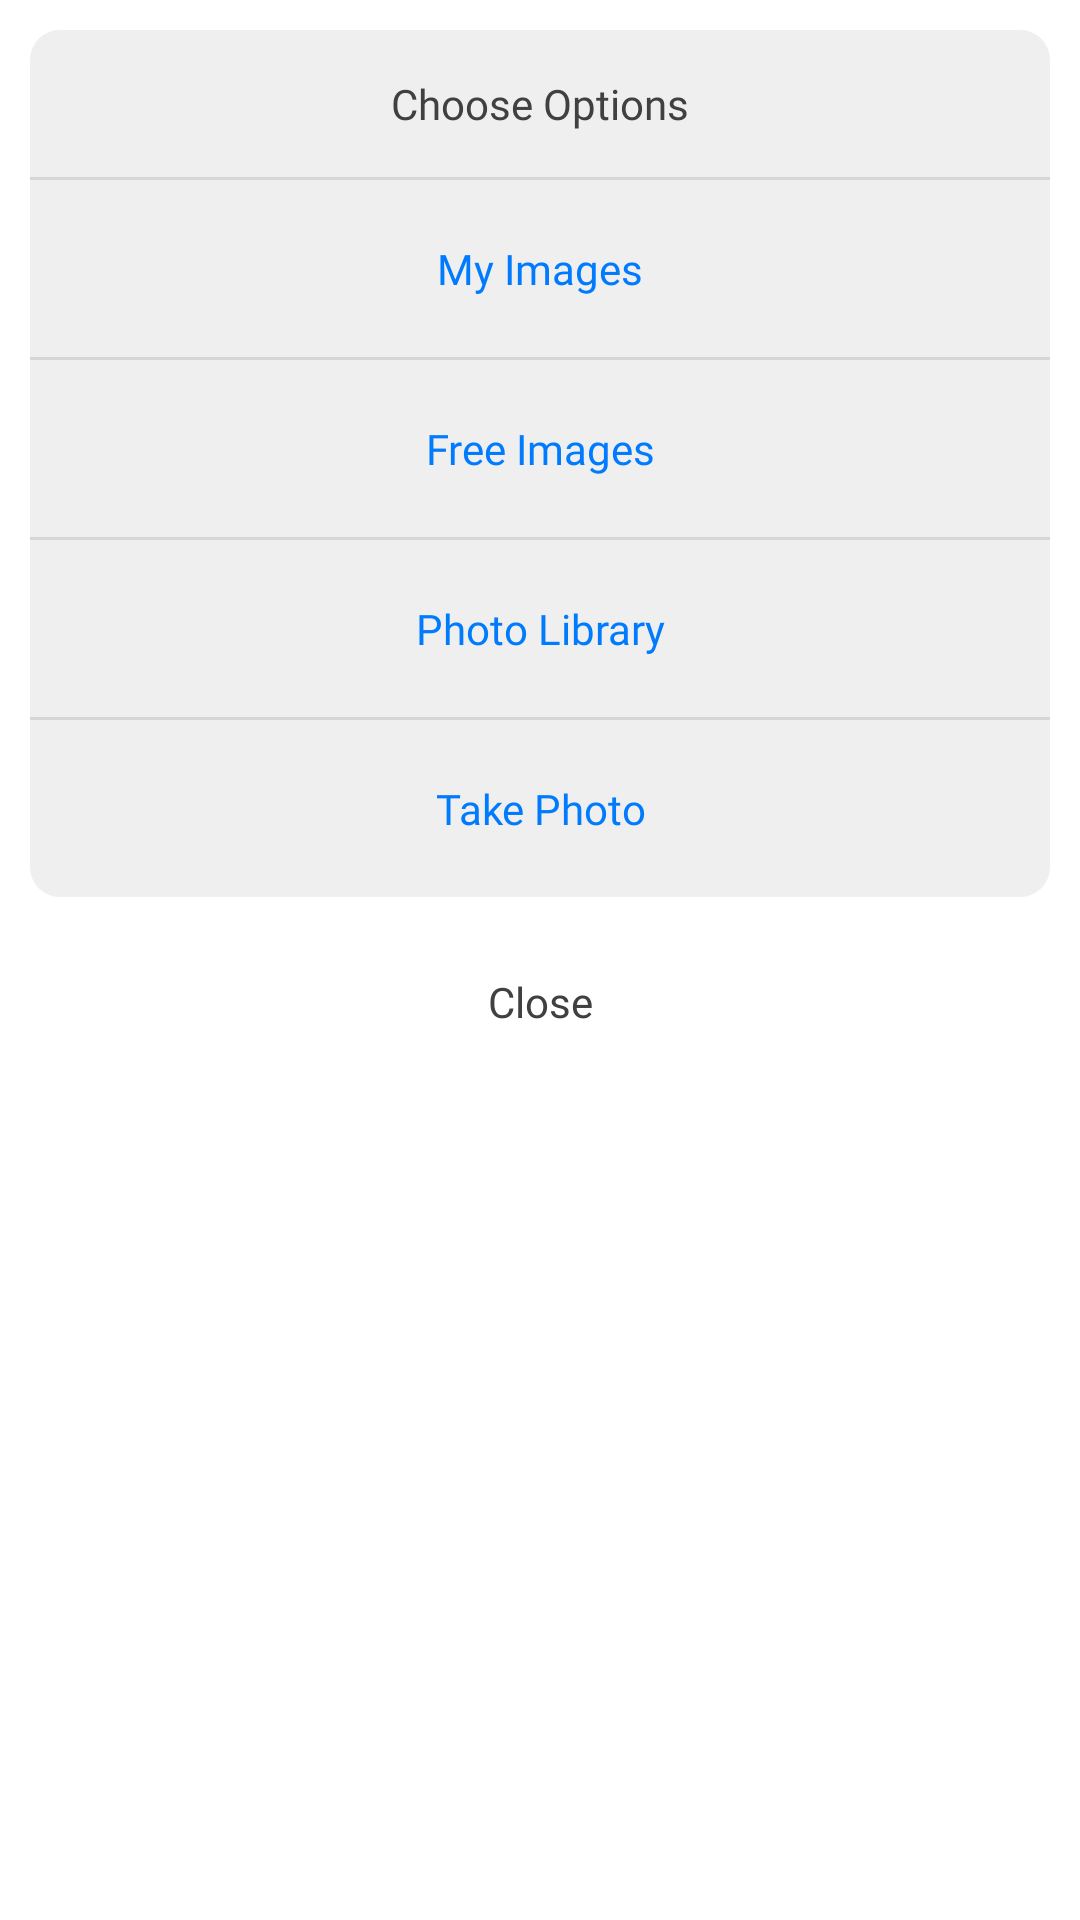

This screen was rendered from an Android layout file. Write that file and the resources it references.
<!-- AndroidManifest.xml: application theme Theme.DataCzar -->
<!-- res/layout/fragment_choose_option.xml -->
<?xml version="1.0" encoding="utf-8"?>
<layout xmlns:app="http://schemas.android.com/apk/res-auto">

    <androidx.constraintlayout.widget.ConstraintLayout xmlns:android="http://schemas.android.com/apk/res/android"
        android:layout_width="match_parent"
        android:layout_height="wrap_content"
        android:background="@android:color/transparent"
        android:padding="10dp">

        <LinearLayout
            android:id="@+id/llOption"
            android:layout_width="match_parent"
            android:layout_height="wrap_content"
            android:background="@drawable/rounded_dim_white_bg"
            android:orientation="vertical"
            android:paddingTop="10dp"
            android:paddingBottom="10dp"
            app:layout_constraintTop_toTopOf="parent">

            <androidx.appcompat.widget.AppCompatTextView
                android:layout_width="match_parent"
                android:layout_height="wrap_content"
                android:fontFamily="@font/metropolis_medium"
                android:gravity="center"
                android:padding="5dp"
                android:text="Choose Options"
                android:textColor="@color/app_sidebar_bg_gray"
                android:textSize="14sp" />

            <View
                android:layout_width="match_parent"
                android:layout_height="1dp"
                android:layout_marginTop="10dp"
                android:background="@color/line" />

            <androidx.appcompat.widget.AppCompatTextView
                android:id="@+id/tvMyImages"
                android:layout_width="match_parent"
                android:layout_height="wrap_content"
                android:layout_marginTop="10dp"
                android:fontFamily="@font/metropolis_medium"
                android:gravity="center"
                android:padding="10dp"
                android:text="My Images"
                android:textColor="@color/text_blue"
                android:textSize="14sp" />

            <View
                android:layout_width="match_parent"
                android:layout_height="1dp"
                android:layout_marginTop="10dp"
                android:background="@color/line" />

            <androidx.appcompat.widget.AppCompatTextView
                android:id="@+id/tvFreeImages"
                android:layout_width="match_parent"
                android:layout_height="wrap_content"
                android:layout_marginTop="10dp"
                android:fontFamily="@font/metropolis_medium"
                android:gravity="center"
                android:padding="10dp"
                android:text="Free Images"
                android:textColor="@color/text_blue"
                android:textSize="14sp" />

            <View
                android:layout_width="match_parent"
                android:layout_height="1dp"
                android:visibility="visible"
                android:layout_marginTop="10dp"
                android:background="@color/line" />

            <androidx.appcompat.widget.AppCompatTextView
                android:id="@+id/tvPhotoLib"
                android:layout_width="match_parent"
                android:layout_height="wrap_content"
                android:layout_marginTop="10dp"
                android:fontFamily="@font/metropolis_medium"
                android:gravity="center"
                android:padding="10dp"
                android:visibility="visible"
                android:text="Photo Library"
                android:textColor="@color/text_blue"
                android:textSize="14sp" />

            <View
                android:layout_width="match_parent"
                android:layout_height="1dp"
                android:visibility="visible"
                android:layout_marginTop="10dp"
                android:background="@color/line" />

            <androidx.appcompat.widget.AppCompatTextView
                android:id="@+id/tvTakePhoto"
                android:layout_width="match_parent"
                android:layout_height="wrap_content"
                android:layout_marginTop="10dp"
                android:fontFamily="@font/metropolis_medium"
                android:gravity="center"
                android:padding="10dp"
                android:visibility="visible"
                android:text="Take Photo"
                android:textColor="@color/text_blue"
                android:textSize="14sp" />
        </LinearLayout>

        <androidx.appcompat.widget.AppCompatTextView
            android:id="@+id/btnClose"
            android:layout_width="match_parent"
            android:layout_height="50dp"
            android:layout_gravity="center"
            android:layout_marginStart="5dp"
            android:layout_marginTop="10dp"
            android:layout_marginEnd="5dp"
            android:background="@drawable/rounded_white_bg"
            android:fontFamily="@font/metropolis_semibold"
            android:gravity="center"
            android:padding="5dp"
            android:text="Close"
            android:textColor="@color/app_sidebar_bg_gray"
            android:textSize="14sp"
            app:layout_constraintTop_toBottomOf="@id/llOption"/>
    </androidx.constraintlayout.widget.ConstraintLayout>
</layout>
<!-- resources referenced by this layout -->
<resources>
  <color name="app_sidebar_bg_gray">#404040</color>
  <color name="line">#D6D6D6</color>
  <color name="text_blue">#017BFE</color>
  <!-- drawable rounded_dim_white_bg (drawable) -->
  <?xml version="1.0" encoding="utf-8"?>
  <shape xmlns:android="http://schemas.android.com/apk/res/android"
  android:shape="rectangle"
  android:padding="10dp">
  
  <solid android:color="#EfEfEf" />
  <corners
     android:radius="10dp" />
  </shape>
  <!-- drawable rounded_white_bg (drawable) -->
  <?xml version="1.0" encoding="utf-8"?>
  <shape xmlns:android="http://schemas.android.com/apk/res/android"
  android:shape="rectangle"
  android:padding="10dp">
  
  <solid android:color="@color/white" />
  <corners
     android:radius="10dp" />
  </shape>
  <style name="Theme.DataCzar" parent="Theme.MaterialComponents.Light.NoActionBar">
          
          <item name="colorPrimary">@color/purple_500</item>
          <item name="colorPrimaryVariant">@color/purple_700</item>
          <item name="colorOnPrimary">@color/white</item>
          
          <item name="colorSecondary">@color/teal_200</item>
          <item name="colorSecondaryVariant">@color/teal_700</item>
          <item name="colorOnSecondary">@color/black</item>
          
          <item name="android:statusBarColor" tools:targetApi="l">?attr/colorPrimaryVariant</item>
          
          <item name="android:forceDarkAllowed" tools:targetApi="q">false</item>
      </style>
  <color name="white">#FFFFFFFF</color>
  <color name="purple_500">#f5f5f5</color>
  <color name="purple_700">#f5f5f5</color>
  <color name="teal_200">#f5f5f5</color>
  <color name="teal_700">#f5f5f5</color>
  <color name="black">#FF000000</color>
</resources>
